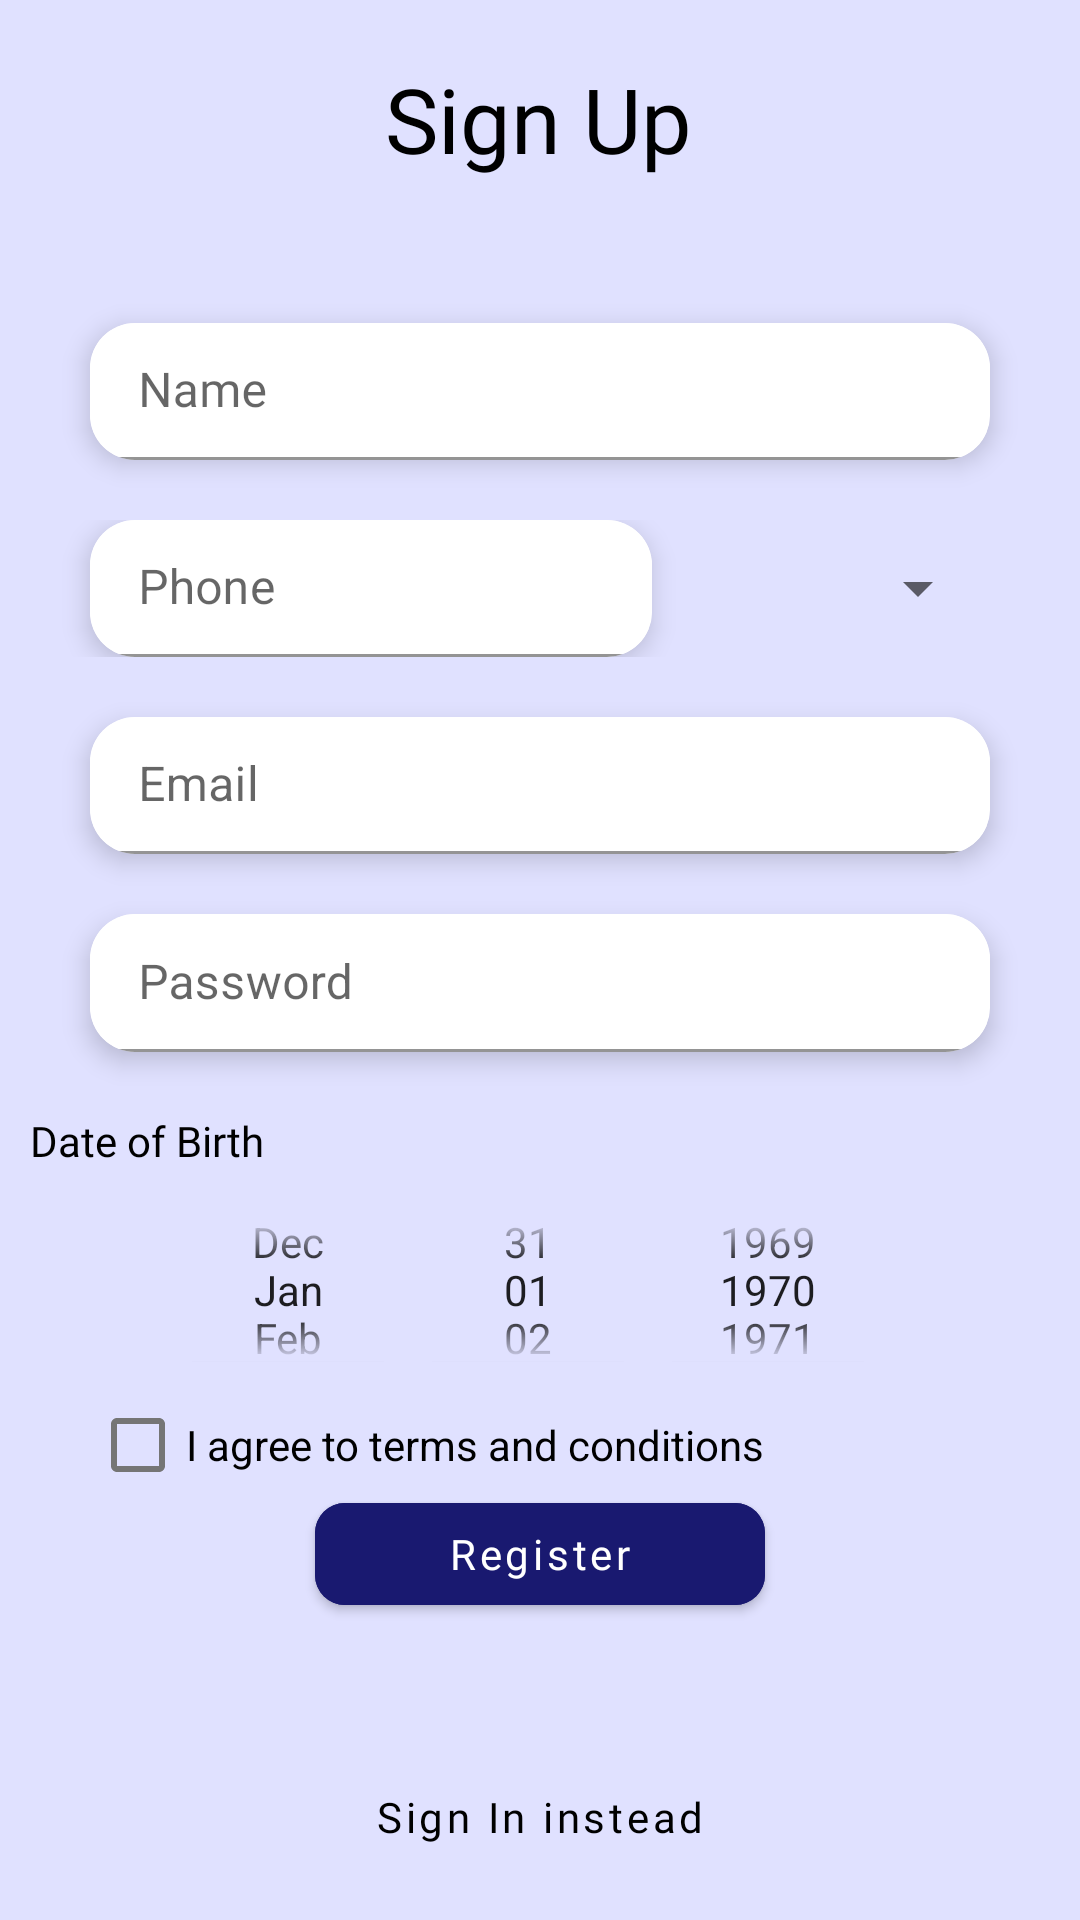

Write the Android layout XML for this screen, with the resource values it uses.
<!-- AndroidManifest.xml: application theme Theme.ProjectSGC -->
<!-- res/layout/fragment_register.xml -->
<?xml version="1.0" encoding="utf-8"?>
<androidx.constraintlayout.widget.ConstraintLayout xmlns:android="http://schemas.android.com/apk/res/android"
    xmlns:app="http://schemas.android.com/apk/res-auto"
    xmlns:tools="http://schemas.android.com/tools"
    android:id="@+id/signUpInRegisterFragment"
    android:layout_width="match_parent"
    android:layout_height="match_parent"
    android:background="@color/light_blue"
    android:backgroundTint="@color/light_blue"
    android:padding="10dp"
    tools:context="register.RegisterFragment">

    <com.google.android.material.textview.MaterialTextView
        android:id="@+id/headingTVInRegisterFragment"
        android:layout_width="wrap_content"
        android:layout_height="wrap_content"
        android:layout_marginBottom="25dp"
        android:fontFamily="@font/inter_semibold"
        android:text="Sign Up"
        android:textColor="@color/black"
        android:textSize="30sp"
        app:layout_constraintBottom_toTopOf="@+id/registerCardInRegisterFragment"
        app:layout_constraintEnd_toEndOf="parent"
        app:layout_constraintHorizontal_bias="0.498"
        app:layout_constraintStart_toStartOf="parent"
        app:layout_constraintTop_toTopOf="parent"
        app:layout_constraintVertical_bias="0.761" />

    <com.google.android.material.card.MaterialCardView
        android:id="@+id/registerCardInRegisterFragment"
        android:layout_width="0dp"
        android:layout_height="0dp"
        android:orientation="vertical"
        app:cardBackgroundColor="#00000000"
        app:cardCornerRadius="10dp"
        app:cardElevation="0dp"
        app:layout_constraintBottom_toBottomOf="parent"
        app:layout_constraintEnd_toEndOf="parent"
        app:layout_constraintHeight_percent="0.75"
        app:layout_constraintHorizontal_bias="0.0"
        app:layout_constraintStart_toStartOf="parent"
        app:layout_constraintTop_toTopOf="parent"
        app:layout_constraintVertical_bias="0.50">


        <LinearLayout
            android:id="@+id/loginFieldInRegisterFragment"
            android:layout_width="match_parent"
            android:layout_height="match_parent"
            android:orientation="vertical"
            android:background="#00000000"
            android:paddingTop="10dp"
            android:weightSum="30">

            <com.google.android.material.card.MaterialCardView
                android:layout_width="match_parent"
                android:layout_height="0dp"
                app:cardCornerRadius="15dp"
                android:layout_weight="4"
                android:layout_marginTop="10dp"
                app:cardElevation="5dp"
                android:layout_marginHorizontal="20dp"
                app:cardBackgroundColor="@color/white">
                <com.google.android.material.textfield.TextInputLayout
                    style="@style/Widget.MaterialComponents.TextInputLayout.FilledBox"
                    android:layout_width="match_parent"
                    android:layout_height="match_parent"
                    app:boxBackgroundColor="@color/white">

                    <com.google.android.material.textfield.TextInputEditText
                        android:id="@+id/nameFieldInRegisterFragment"
                        android:layout_width="match_parent"
                        android:layout_height="match_parent"
                        android:fontFamily="@font/inter"
                        android:hint="Name"
                        android:textColor="@color/black"
                        android:textColorHint="@color/black" />

                </com.google.android.material.textfield.TextInputLayout>

            </com.google.android.material.card.MaterialCardView>

            <LinearLayout
                android:layout_width="match_parent"
                android:layout_height="0dp"
                android:layout_weight="4"
                android:layout_marginTop="20dp"
                android:orientation="horizontal">

                <com.google.android.material.card.MaterialCardView
                    android:layout_width="0dp"
                    android:layout_height="match_parent"
                    app:cardCornerRadius="15dp"
                    android:layout_weight="5"
                    android:layout_marginStart="20dp"
                    app:cardElevation="5dp"
                    app:cardBackgroundColor="@color/white">
                    <com.google.android.material.textfield.TextInputLayout
                        style="@style/Widget.MaterialComponents.TextInputLayout.FilledBox"
                        android:layout_width="match_parent"
                        android:layout_height="match_parent"
                        app:boxBackgroundColor="@color/white">

                        <com.google.android.material.textfield.TextInputEditText
                            android:id="@+id/phoneNumberInRegisterFragment"
                            android:layout_width="match_parent"
                            android:layout_height="match_parent"
                            android:hint="Phone"
                            android:inputType="phone"
                            android:textColor="@color/black"
                            android:textColorHint="@color/black" />
                    </com.google.android.material.textfield.TextInputLayout>
                </com.google.android.material.card.MaterialCardView>

                <Spinner
                    android:id="@+id/gender_spinnerInRegisterFragment"
                    android:layout_width="0dp"
                    android:layout_marginEnd="20dp"
                    android:layout_height="match_parent"
                    android:layout_weight="3" />
            </LinearLayout>




            <com.google.android.material.card.MaterialCardView
                android:layout_width="match_parent"
                android:layout_height="0dp"
                app:cardCornerRadius="15dp"
                android:layout_weight="4"
                app:cardElevation="5dp"
                android:layout_marginHorizontal="20dp"
                android:layout_marginTop="20dp"
                app:cardBackgroundColor="@color/white">
                <com.google.android.material.textfield.TextInputLayout
                    style="@style/Widget.MaterialComponents.TextInputLayout.FilledBox"
                    android:layout_width="match_parent"
                    android:layout_height="match_parent"
                    android:layout_weight="9"
                    app:boxBackgroundColor="@color/white">

                    <com.google.android.material.textfield.TextInputEditText
                        android:id="@+id/emailFieldInRegisterFragment"
                        android:layout_width="match_parent"
                        android:layout_height="match_parent"
                        android:hint="Email"
                        android:inputType="textEmailAddress"
                        android:textColor="@color/black"
                        android:textColorHint="@color/black" />
                </com.google.android.material.textfield.TextInputLayout>

            </com.google.android.material.card.MaterialCardView>


            <com.google.android.material.card.MaterialCardView
                android:layout_width="match_parent"
                android:layout_height="0dp"
                app:cardCornerRadius="15dp"
                android:layout_weight="4"
                app:cardElevation="5dp"
                android:layout_marginHorizontal="20dp"
                android:layout_marginTop="20dp"
                app:cardBackgroundColor="@color/white">
                <com.google.android.material.textfield.TextInputLayout
                    style="@style/Widget.MaterialComponents.TextInputLayout.FilledBox"
                    android:layout_width="match_parent"
                    android:layout_height="match_parent"
                    android:layout_weight="4"
                    app:boxBackgroundColor="@color/white">

                    <com.google.android.material.textfield.TextInputEditText
                        android:id="@+id/passwordFieldInRegisterFragment"
                        android:layout_width="match_parent"
                        android:layout_height="match_parent"
                        android:hint="Password"
                        android:inputType="textPassword"
                        android:textColor="@color/black"
                        android:textColorHint="@color/black" />
                </com.google.android.material.textfield.TextInputLayout>
            </com.google.android.material.card.MaterialCardView>

            <com.google.android.material.textview.MaterialTextView
                android:layout_width="wrap_content"
                android:layout_height="wrap_content"
                android:fontFamily="@font/inter_semibold"
                android:textColor="@color/black"
                android:layout_marginTop="20dp"
                android:text="Date of Birth" />

            <DatePicker
                android:id="@+id/dateOfBirthInRegisterFragment"
                android:layout_width="match_parent"
                android:layout_height="0dp"
                android:layout_weight="7"
                android:calendarTextColor="@color/black"
                android:calendarViewShown="false"
                android:datePickerMode="spinner" />


                <com.google.android.material.checkbox.MaterialCheckBox
                    android:id="@+id/tncBoxInRegisterFragment"
                    android:layout_width="match_parent"
                    android:layout_height="0dp"
                    android:layout_weight="2"
                    android:checked="false"
                    android:layout_marginHorizontal="20dp"
                    android:contentDescription="terms and condition"
                    android:text="I agree to terms and conditions"
                    android:textColor="@color/black"
                    android:textColorLink="#009688"
                    android:visibility="visible" />


                <com.google.android.material.button.MaterialButton
                    android:id="@+id/signUpButtonInRegisterFragment"
                    android:layout_width="150dp"
                    android:layout_height="0dp"
                    android:layout_marginTop="2dp"
                    android:layout_weight="4"
                    android:layout_gravity="center"
                    android:backgroundTint="@color/navy_blue"
                    android:fontFamily="@font/inter_semibold"
                    android:text="Register"
                    android:textAllCaps="false"
                    app:cornerRadius="10dp" />


        </LinearLayout>
    </com.google.android.material.card.MaterialCardView>

    <com.google.android.material.button.MaterialButton
        android:id="@+id/signInButtonInRegisterFragment"
        android:layout_width="0dp"
        android:layout_height="wrap_content"
        android:text="Sign In instead"
        android:textAllCaps="false"
        android:textColor="@color/black"
        android:backgroundTint="#00000000"
        style="@style/Widget.MaterialComponents.Button.UnelevatedButton"
        android:fontFamily="@font/inter_semibold"
        app:layout_constraintWidth_percent="0.7"
        app:layout_constraintBottom_toBottomOf="parent"
        app:layout_constraintEnd_toEndOf="parent"
        app:layout_constraintHorizontal_bias="0.5"
        app:layout_constraintStart_toStartOf="parent"
        app:layout_constraintTop_toBottomOf="@+id/registerCardInRegisterFragment"
        app:layout_constraintVertical_bias="0.99" />


</androidx.constraintlayout.widget.ConstraintLayout>
<!-- resources referenced by this layout -->
<resources>
  <color name="black">#FF000000</color>
  <color name="light_blue">#E0E1FF</color>
  <color name="navy_blue">#191970</color>
  <color name="white">#FFFFFFFF</color>
  <style name="Theme.ProjectSGC" parent="Theme.MaterialComponents.Light.NoActionBar">
          
          <item name="colorPrimary">@color/purple_500</item>
          <item name="colorPrimaryVariant">@color/purple_700</item>
          <item name="colorOnPrimary">@color/white</item>
          
          <item name="colorSecondary">@color/teal_200</item>
          <item name="colorSecondaryVariant">@color/teal_700</item>
          <item name="colorOnSecondary">@color/black</item>
          
          <item name="android:statusBarColor">?attr/colorPrimaryVariant</item>
          
      </style>
  <color name="purple_500">#FF6200EE</color>
  <color name="purple_700">#FF3700B3</color>
  <color name="teal_200">#FF03DAC5</color>
  <color name="teal_700">#FF018786</color>
</resources>
